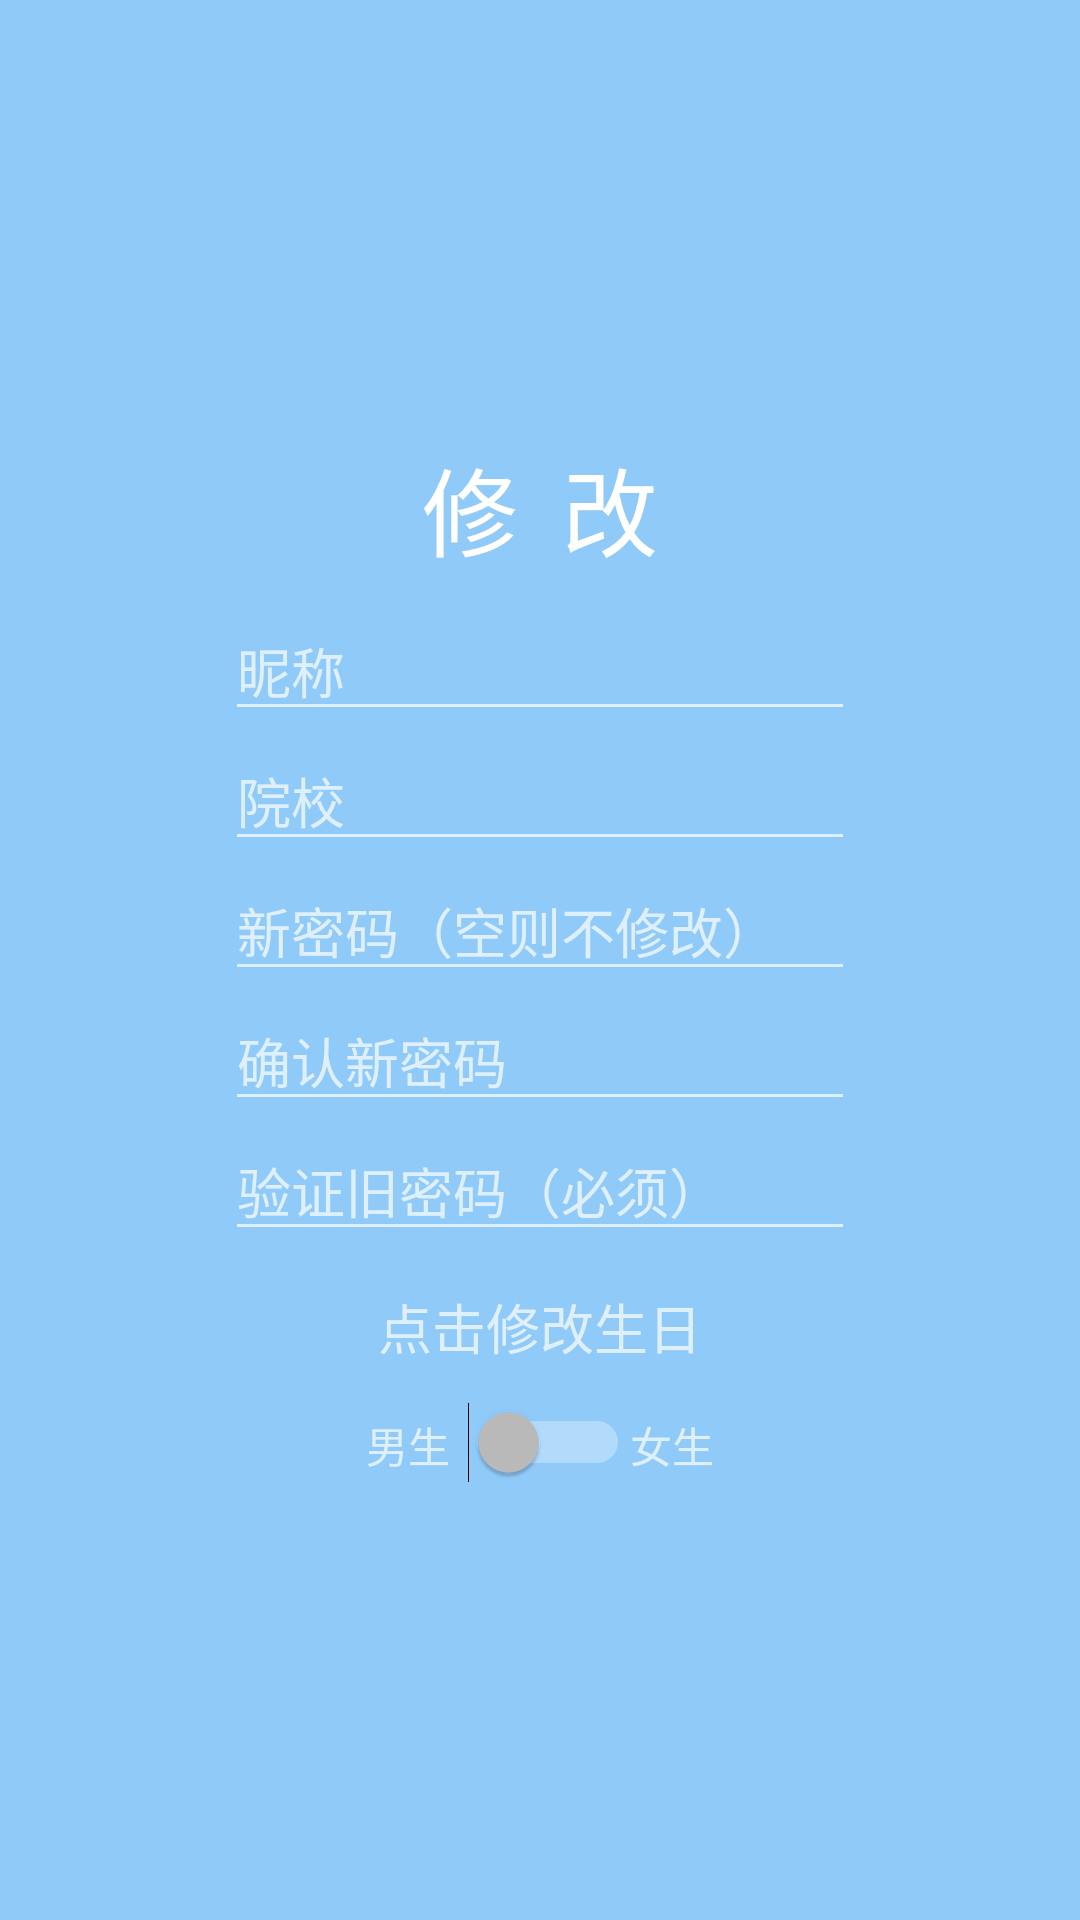

Android layout source for this screen:
<!-- AndroidManifest.xml: activity theme AppCompatFullScreen -->
<!-- res/layout/activity_modify.xml -->
<?xml version="1.0" encoding="utf-8"?>
<RelativeLayout xmlns:android="http://schemas.android.com/apk/res/android"
    xmlns:tools="http://schemas.android.com/tools"
    android:id="@+id/activity_register"
    android:layout_width="match_parent"
    android:layout_height="match_parent"
    android:background="@color/colorBackground"
    tools:context="com.ysy.talkheart.activities.ModifyActivity">

    <ImageView
        android:id="@+id/modify_done_img"
        android:layout_width="wrap_content"
        android:layout_height="wrap_content"
        android:layout_alignParentEnd="true"
        android:layout_alignParentRight="true"
        android:layout_alignParentTop="true"
        android:layout_margin="@dimen/fab_margin"
        android:src="@drawable/ic_done_white_24dp" />

    <ImageView
        android:id="@+id/modify_back_img"
        android:layout_width="wrap_content"
        android:layout_height="wrap_content"
        android:layout_alignParentLeft="true"
        android:layout_alignParentStart="true"
        android:layout_alignParentTop="true"
        android:layout_margin="@dimen/fab_margin"
        android:src="@drawable/ic_arrow_back_white_24dp" />

    <LinearLayout
        android:id="@+id/modify_info_layout"
        android:layout_width="match_parent"
        android:layout_height="wrap_content"
        android:layout_alignParentLeft="true"
        android:layout_alignParentStart="true"
        android:layout_centerVertical="true"
        android:orientation="vertical">

        <TextView
            android:layout_width="wrap_content"
            android:layout_height="wrap_content"
            android:layout_gravity="center"
            android:layout_marginBottom="8dp"
            android:text="@string/modify_title"
            android:textColor="@android:color/white"
            android:textSize="32sp" />

        <EditText
            android:id="@+id/modify_nickname_edt"
            android:layout_width="wrap_content"
            android:layout_height="wrap_content"
            android:layout_gravity="center"
            android:ems="10"
            android:hint="@string/register_nickname"
            android:inputType="text" />

        <EditText
            android:id="@+id/modify_school_edt"
            android:layout_width="wrap_content"
            android:layout_height="wrap_content"
            android:layout_gravity="center"
            android:ems="10"
            android:hint="@string/modify_school"
            android:inputType="text" />


        <EditText
            android:id="@+id/modify_new_pw_edt"
            android:layout_width="wrap_content"
            android:layout_height="wrap_content"
            android:layout_gravity="center"
            android:ems="10"
            android:hint="@string/modify_new_pw"
            android:inputType="textPassword" />

        <EditText
            android:id="@+id/modify_re_new_pw_edt"
            android:layout_width="wrap_content"
            android:layout_height="wrap_content"
            android:layout_gravity="center"
            android:ems="10"
            android:hint="@string/modify_re_new_pw"
            android:inputType="textPassword" />

        <EditText
            android:id="@+id/modify_old_pw_edt"
            android:layout_width="wrap_content"
            android:layout_height="wrap_content"
            android:layout_gravity="center"
            android:ems="10"
            android:hint="@string/modify_old_pw"
            android:inputType="textPassword" />

        <TextView
            android:id="@+id/modify_birthday_tv"
            android:layout_width="wrap_content"
            android:layout_height="wrap_content"
            android:layout_gravity="center"
            android:layout_marginTop="12dp"
            android:gravity="center"
            android:hint="@string/modify_birthday"
            android:textSize="18sp" />

        <LinearLayout
            android:id="@+id/modify_sex_layout"
            android:layout_width="wrap_content"
            android:layout_height="wrap_content"
            android:layout_gravity="center"
            android:layout_marginTop="12dp"
            android:orientation="horizontal">

            <TextView
                android:layout_width="wrap_content"
                android:layout_height="wrap_content"
                android:hint="@string/register_boy" />

            <Switch
                android:id="@+id/modify_sex_switch"
                android:layout_width="match_parent"
                android:layout_height="wrap_content" />

            <TextView
                android:layout_width="wrap_content"
                android:layout_height="wrap_content"
                android:hint="@string/register_girl" />

        </LinearLayout>

    </LinearLayout>

</RelativeLayout>
<!-- resources referenced by this layout -->
<resources>
  <color name="colorBackground">#90CAF9</color>
  <dimen name="fab_margin">16dp</dimen>
  <string name="modify_birthday">点击修改生日</string>
  <string name="modify_new_pw">新密码（空则不修改）</string>
  <string name="modify_old_pw">验证旧密码（必须）</string>
  <string name="modify_re_new_pw">确认新密码</string>
  <string name="modify_school">院校</string>
  <string name="modify_title">修  改</string>
  <string name="register_boy">男生  </string>
  <string name="register_girl">女生</string>
  <string name="register_nickname">昵称</string>
  <style name="AppCompatFullScreen" parent="Theme.AppCompat.NoActionBar">
          <item name="android:windowNoTitle">true</item>
          <item name="android:windowFullscreen">true</item>
          <item name="android:windowActionBar">false</item>
          <item name="android:windowContentOverlay">@null</item>
          <item name="android:windowIsTranslucent">true</item>
          <item name="colorPrimary">@color/colorPrimary</item>
          <item name="colorPrimaryDark">@color/colorPrimaryDark</item>
          <item name="colorAccent">@color/colorAccent</item>
      </style>
  <color name="colorPrimary">#2196F3</color>
  <color name="colorPrimaryDark">#1976D2</color>
  <color name="colorAccent">#FFEB3B</color>
</resources>
